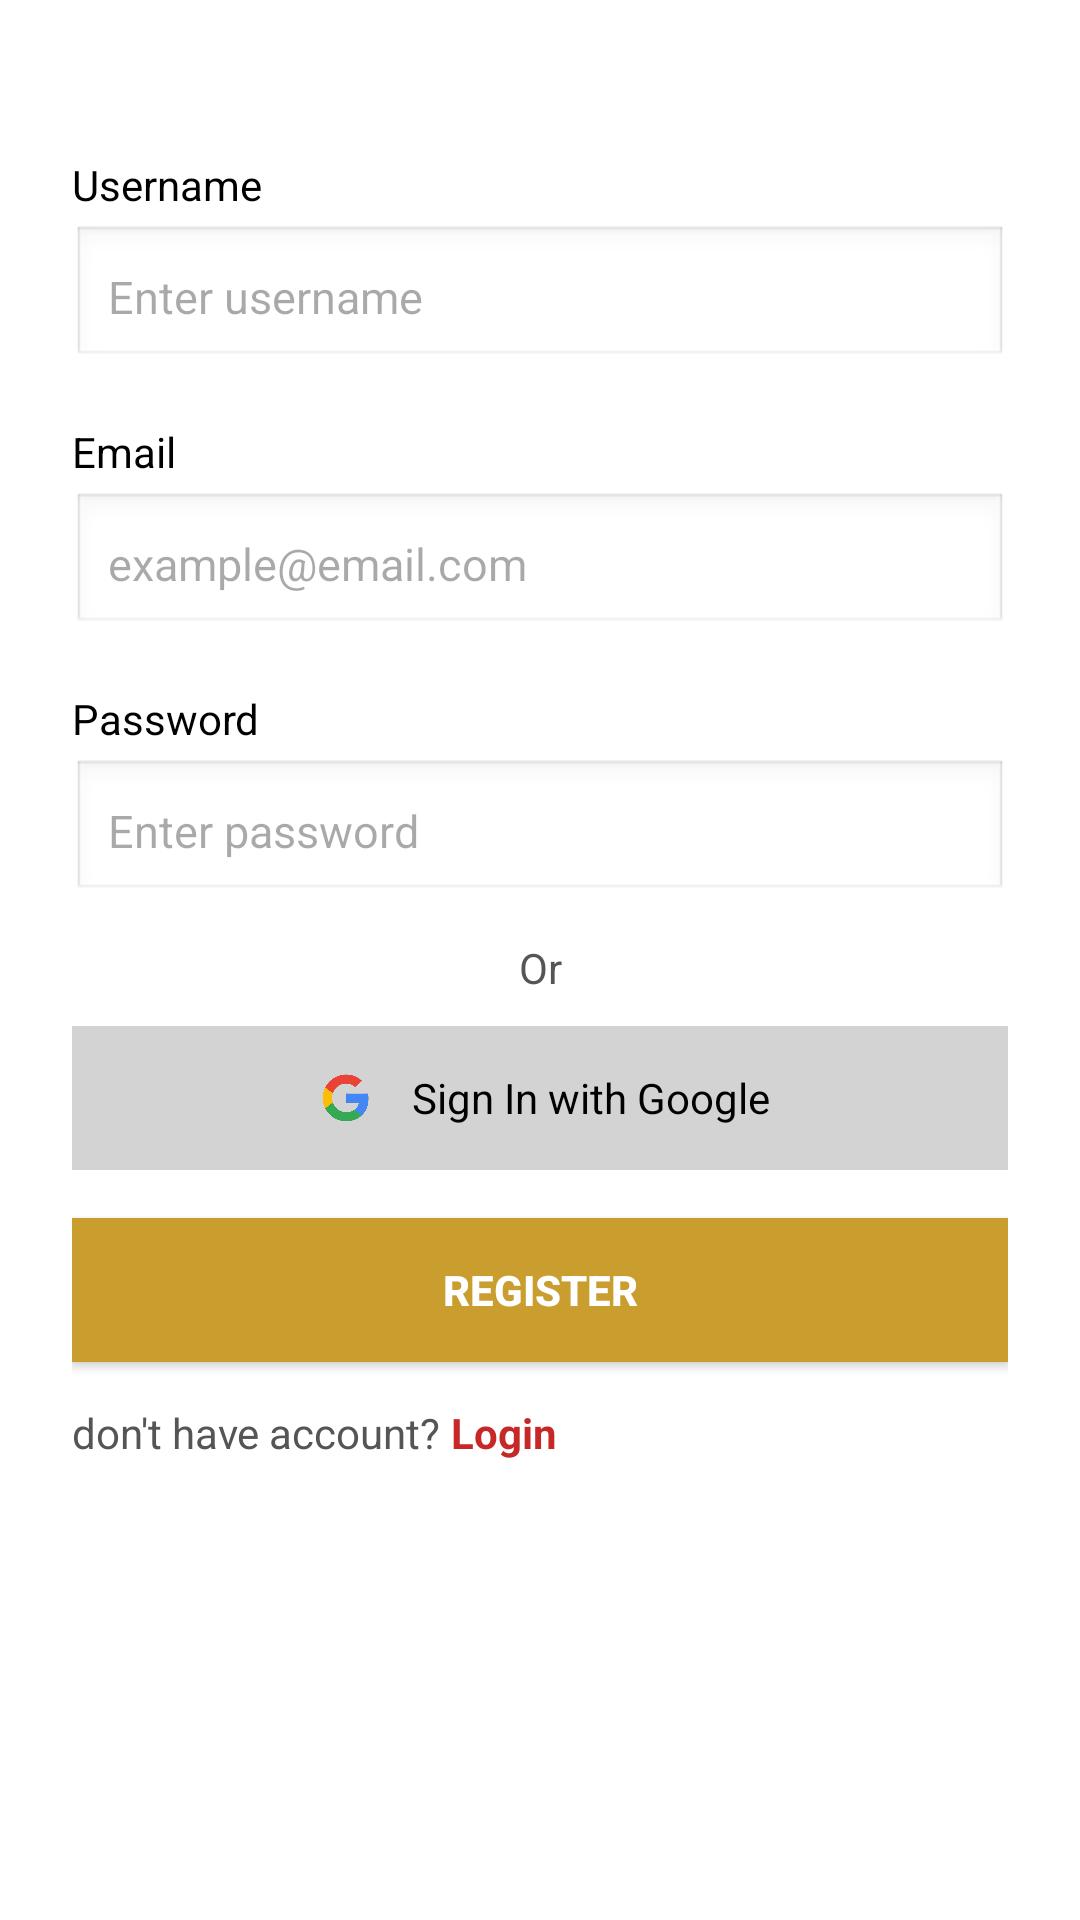

This screen was rendered from an Android layout file. Write that file and the resources it references.
<!-- AndroidManifest.xml: application theme Theme.BrewalaCoffe -->
<!-- res/layout/fragment_registrasi.xml -->
<?xml version="1.0" encoding="utf-8"?>
<FrameLayout xmlns:android="http://schemas.android.com/apk/res/android"
    xmlns:tools="http://schemas.android.com/tools"
    android:layout_width="match_parent"
    android:layout_height="match_parent"
    android:background="@color/white"
    tools:context=".login.RegistrasiFragment">

    <LinearLayout
        android:layout_width="match_parent"
        android:layout_height="wrap_content"
        android:orientation="vertical"
        android:padding="24dp">

        
        <TextView
            android:layout_width="match_parent"
            android:layout_height="wrap_content"
            android:layout_marginTop="28dp"
            android:text="Username"
            android:textColor="#000000"
            android:textSize="14sp" />

        <EditText
            android:id="@+id/editTextUsername"
            android:layout_width="match_parent"
            android:layout_height="48dp"
            android:layout_marginTop="4dp"
            android:textSize="15sp"
            android:textColor="@color/black"
            android:background="@android:drawable/edit_text"
            android:hint="Enter username"
            android:padding="12dp" />

        <TextView
            android:layout_width="match_parent"
            android:layout_height="wrap_content"
            android:layout_marginTop="18dp"
            android:text="Email"
            android:textColor="#000000"
            android:textSize="14sp" />

        <EditText
            android:id="@+id/editTextEmail"
            android:layout_width="match_parent"
            android:layout_height="48dp"
            android:layout_marginTop="4dp"
            android:background="@android:drawable/edit_text"
            android:hint="example@email.com"
            android:textSize="15sp"
            android:textColor="@color/black"
            android:inputType="textEmailAddress"
            android:padding="12dp" />

        
        <TextView
            android:layout_width="match_parent"
            android:layout_height="wrap_content"
            android:layout_marginTop="18dp"
            android:text="Password"
            android:textColor="#000000"
            android:textSize="14sp" />

        <EditText
            android:id="@+id/editTextPassword"
            android:layout_width="match_parent"
            android:layout_height="48dp"
            android:layout_marginTop="4dp"
            android:background="@android:drawable/edit_text"
            android:hint="Enter password"
            android:textColor="@color/black"
            android:textSize="15sp"
            android:inputType="textPassword"
            android:padding="12dp" />

        
        <TextView
            android:layout_width="match_parent"
            android:layout_height="wrap_content"
            android:layout_marginTop="12dp"
            android:text="Or"
            android:textAlignment="center"
            android:textColor="#555555" />

        
        <LinearLayout
            android:layout_width="match_parent"
            android:layout_height="48dp"
            android:layout_marginTop="10dp"
            android:layout_marginBottom="16dp"
            android:background="#D3D3D3"
            android:gravity="center"
            android:orientation="horizontal"
            android:padding="8dp">

            <ImageView
                android:layout_width="24dp"
                android:layout_height="24dp"
                android:src="@drawable/logo_google" />

            <TextView
                android:layout_width="wrap_content"
                android:layout_height="wrap_content"
                android:layout_marginLeft="10dp"
                android:text="Sign In with Google"
                android:textColor="#000000"
                android:textSize="14sp" />
        </LinearLayout>

        
        <Button
            android:id="@+id/buttonRegister"
            android:layout_width="match_parent"
            android:layout_height="48dp"
            android:background="#C99D2E"
            android:text="Register"
            android:textColor="#FFFFFF"
            android:textStyle="bold" />

        
        <LinearLayout
            android:layout_width="wrap_content"
            android:layout_height="wrap_content"
            android:layout_marginTop="14dp"
            android:orientation="horizontal">

            <TextView
                android:layout_width="wrap_content"
                android:layout_height="wrap_content"
                android:text="don't have account?"
                android:textColor="#555555" />

            <TextView
                android:id="@+id/textViewRegister"
                android:layout_width="wrap_content"
                android:layout_height="wrap_content"
                android:text=" Login"
                android:textColor="#C62828"
                android:textStyle="bold" />
        </LinearLayout>

    </LinearLayout>

</FrameLayout>
<!-- resources referenced by this layout -->
<resources>
  <color name="black">#FF000000</color>
  <color name="white">#FFFFFFFF</color>
  <!-- drawable logo_google: png bitmap (drawable, 69333 bytes) -->
  <style name="Theme.BrewalaCoffe" parent="Base.Theme.BrewalaCoffe" />
  <style name="Base.Theme.BrewalaCoffe" parent="Theme.Material3.DayNight.NoActionBar">
          
          
      </style>
</resources>
